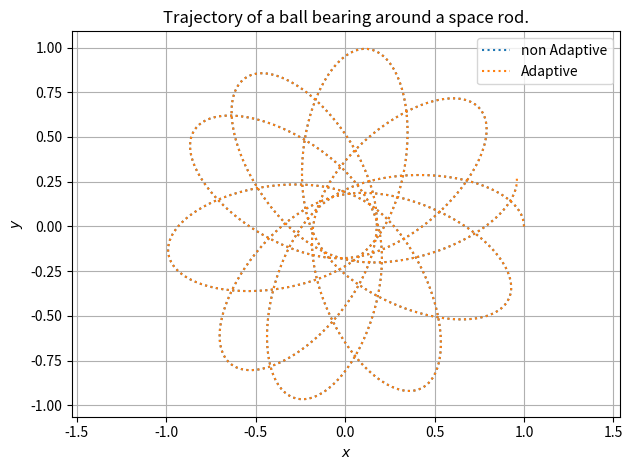

Here is the Python script that generated this plot:
# The following program was written by Brendan Halliday
# for PHY407 lab 7. It uses bits of code from "Computational Physics"
# by Mark Newman and it uses the solution for excersice 8.8
# [redacted]

import numpy as np
import matplotlib.pyplot as plt
from matplotlib import rc
from time import time

# The following helper functions were written by Brendan Halliday
#------------------------------------------------------------------|
def rho(h, delta, eps):
    """
    This function calucaltes the ratio
    between the desired accuracy and 
    """
    return (h * delta)/eps

def eps(x1, x2, y1, y2):
    """
    This function calcualtes the estimated
    error of x1(approximation using 2 steps of 
    size h) and x2(approximation using 1 step of 2h)
    """
    return ((1/30) * np.abs(x1 - x2))**2 + ((1/30) * np.abs(y1 - y2))**2

def runge_kutta_2d(r, f, h):
    """
    This is a function approximates
    the solution to the ODE using runge-kutta
    given an initial condition r and then returns 
    an updated r for the next time step
    """
    
    k1 = h*f(r)
    k2 = h*f(r + 0.5*k1)  
    k3 = h*f(r + 0.5*k2)
    k4 = h*f(r + k3)
    r += (k1 + 2*k2 + 2*k3 + k4)/6
    return r
#------------------------------------------------------------------|

# Solution to Newman 8.8, Space garbage.
# [redacted]
# -----------------------------------------------------------------|
def rhs(r):
    """ The right-hand-side of the equations
    INPUT:
    r = [x, vx, y, vy] are floats (not arrays)
    note: no explicit dependence on time
    OUTPUT:
    1x2 numpy array, rhs[0] is for x, rhs[1] is for vx, etc"""
    M = 10.
    L = 2.

    x = r[0]
    vx = r[1]
    y = r[2]
    vy = r[3]

    r2 = x**2 + y**2
    Fx, Fy = - M * np.array([x, y], float) / (r2 * np.sqrt(r2 + .25*L**2))
    return np.array([vx, Fx, vy, Fy], float)

if __name__ == "__main__":
    

    # This next part adapted from Newman's odesim.py --------------------------|
    a = 0.0
    b = 10.0
    N = 10000  # let's leave it at that for now
    h = (b-a)/N

    tpoints = np.arange(a, b, h)

    xpoints = []
    vxpoints = []  # the future dx/dt
    ypoints = []
    vypoints = []  # the future dy/dt
    # below: ordering is x, dx/dt, y, dy/dt
    r = np.array([1., 0., 0., 1.], float)

    time1 = time()

    for t in tpoints:
        xpoints.append(r[0])
        vxpoints.append(r[1])
        ypoints.append(r[2])
        vypoints.append(r[3])
        k1 = h*rhs(r)  # all the k's are vectors
        k2 = h*rhs(r + 0.5*k1)  # note: no explicit dependence on time of the RHSs
        k3 = h*rhs(r + 0.5*k2)
        k4 = h*rhs(r + k3)
        r += (k1 + 2*k2 + 2*k3 + k4)/6
        
    time2 = time()

    print("Time for non-adaptive method: ")
    print(time2 - time1, "s")
    
    # plot Non-adaptive method
    plt.figure()
    plt.plot(xpoints, ypoints, ':', label="non Adaptive")
    # end of Nico Grisouard's solution --------------------------------------------|

    b = 2
    # begining of my main program -------------------------------------------------| 
    delta = 1e-6 # target error in m s^-1
    h0 = 0.01 # reset initial time step
    r0 = np.array([1., 0., 0., 1.], float) # re-initialize r
    
    # re initialize position and velocity lists
    xpoints0 = []
    vxpoints0 = []  
    ypoints0 = []
    vypoints0 = []

    t = a
    time10 = time()
    #repeat this until t equals 10
    while t <= b:
        xpoints0.append(r0[0])
        vxpoints0.append(r0[1])
        ypoints0.append(r0[2])
        vypoints0.append(r0[3])
        
        r_1 = r0 # initialize r_1 as r
        r_2 = r0 # initialize r_2 as r

        # repeat this next section for each point in time
        # while t < tpoints:
        for i in range(2): # calculates r_1 after 2 iterations of R-K using h
            r_1 = runge_kutta_2d(r_1, rhs, h0) # updates r
        x_1 = r_1[0] # extract x component 
        y_1 = r_1[2] # extract y component

        r_2 = runge_kutta_2d(r_2, rhs, 2*h0) # calculate r_2 after 1 iteration of R-K using 2h
        x_2 = r_2[0]
        y_2 = r_2[2]

        # calculate the value of rho
        p = float(rho(h0, delta, eps(x_1, x_2, y_1, y_2)))

        # now adjust step size
        # but we must ensure that h doesn't increase or decrease too much
        upper_lim = 2 * h0
        lower_lim = (1/2) * h0
        if p > 1:
            if h0 * (p**(1/4)) >= upper_lim:
                h0 = upper_lim
            else:
                h0 = h0 * (p**(1/4))
        elif p < 1: # step size is too large
            if h0 * (p**(1/4)) <= lower_lim:
                h0 = lower_lim
            else:
                h0 = h0 * (p**(1/4))

        else:
            h0 = h0

        # Now calculate x and y using RK again but using the updated h
        r0 = runge_kutta_2d(r0, rhs, h0)
        # update time using new h
        t = t + h0
    time20 = time()

    print("Time for adaptive method:")
    print(time20 - time10, " s")

    # plot adaptive method
    plt.plot(xpoints0, ypoints0, ':', label="Adaptive")
    plt.xlabel("$x$")
    plt.ylabel("$y$")
    plt.title('Trajectory of a ball bearing around a space rod.')
    plt.axis('equal')
    plt.grid()
    plt.tight_layout()
    plt.legend()
    plt.savefig('Garbage.png', dpi=300)
    plt.show()